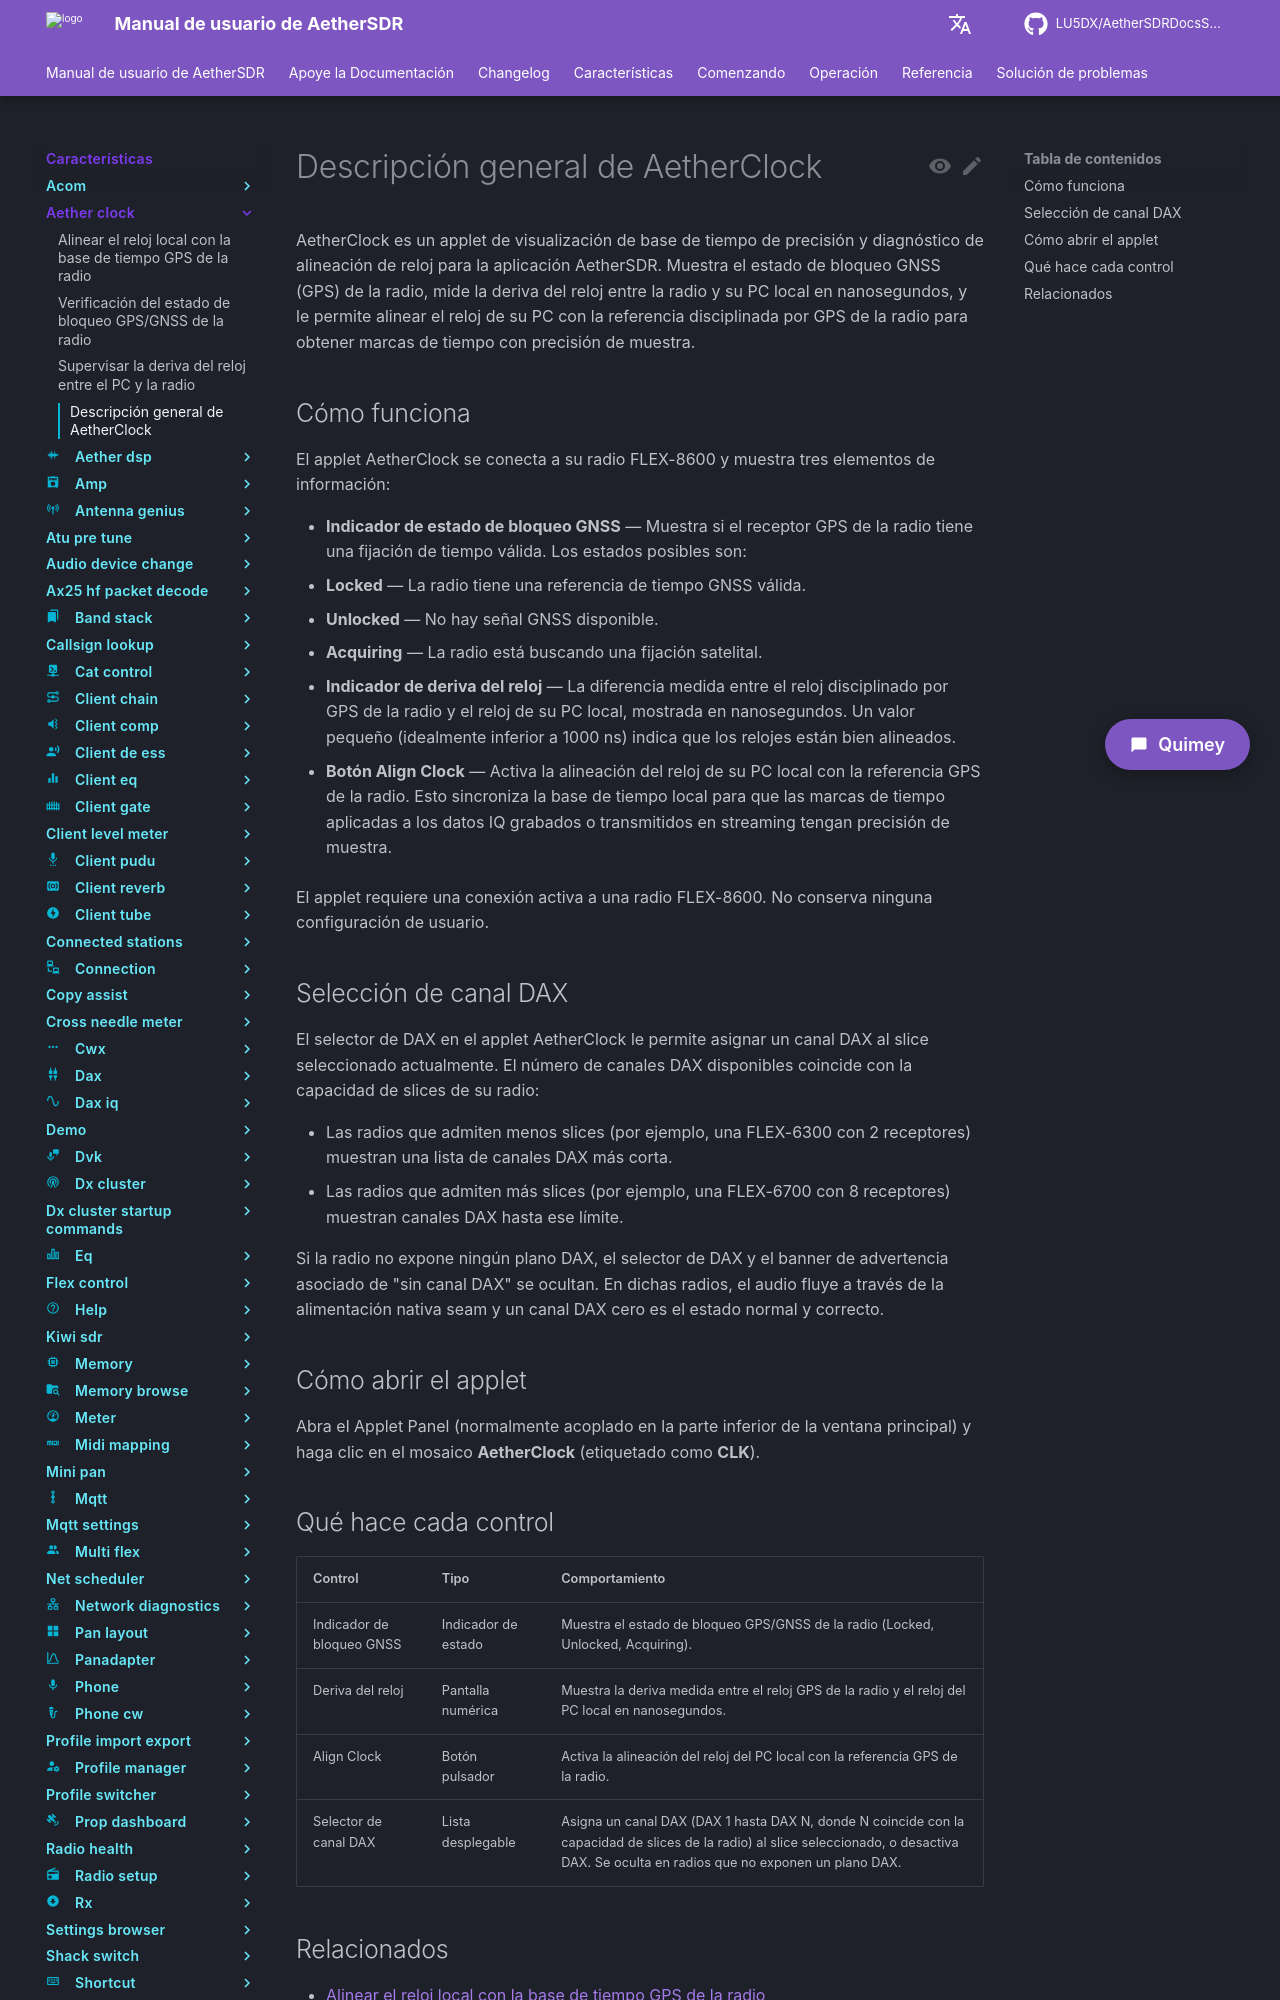

repository: LU5DX/AetherSDRDocsSpanish · page: 26.8.4/features/aether-clock/overview/index.html · generator: mkdocs

# Descripción general de AetherClock

AetherClock es un applet de visualización de base de tiempo de precisión y diagnóstico de alineación de reloj para la aplicación AetherSDR. Muestra el estado de bloqueo GNSS (GPS) de la radio, mide la deriva del reloj entre la radio y su PC local en nanosegundos, y le permite alinear el reloj de su PC con la referencia disciplinada por GPS de la radio para obtener marcas de tiempo con precisión de muestra.

## Cómo funciona

El applet AetherClock se conecta a su radio FLEX-8600 y muestra tres elementos de información:

- **Indicador de estado de bloqueo GNSS** — Muestra si el receptor GPS de la radio tiene una fijación de tiempo válida. Los estados posibles son:
  - **Locked** — La radio tiene una referencia de tiempo GNSS válida.
  - **Unlocked** — No hay señal GNSS disponible.
  - **Acquiring** — La radio está buscando una fijación satelital.

- **Indicador de deriva del reloj** — La diferencia medida entre el reloj disciplinado por GPS de la radio y el reloj de su PC local, mostrada en nanosegundos. Un valor pequeño (idealmente inferior a 1000 ns) indica que los relojes están bien alineados.

- **Botón Align Clock** — Activa la alineación del reloj de su PC local con la referencia GPS de la radio. Esto sincroniza la base de tiempo local para que las marcas de tiempo aplicadas a los datos IQ grabados o transmitidos en streaming tengan precisión de muestra.

El applet requiere una conexión activa a una radio FLEX-8600. No conserva ninguna configuración de usuario.

## Selección de canal DAX

El selector de DAX en el applet AetherClock le permite asignar un canal DAX al slice seleccionado actualmente. El número de canales DAX disponibles coincide con la capacidad de slices de su radio:

- Las radios que admiten menos slices (por ejemplo, una FLEX-6300 con 2 receptores) muestran una lista de canales DAX más corta.
- Las radios que admiten más slices (por ejemplo, una FLEX-6700 con 8 receptores) muestran canales DAX hasta ese límite.

Si la radio no expone ningún plano DAX, el selector de DAX y el banner de advertencia asociado de "sin canal DAX" se ocultan. En dichas radios, el audio fluye a través de la alimentación nativa seam y un canal DAX cero es el estado normal y correcto.

## Cómo abrir el applet

Abra el Applet Panel (normalmente acoplado en la parte inferior de la ventana principal) y haga clic en el mosaico **AetherClock** (etiquetado como **CLK**).
